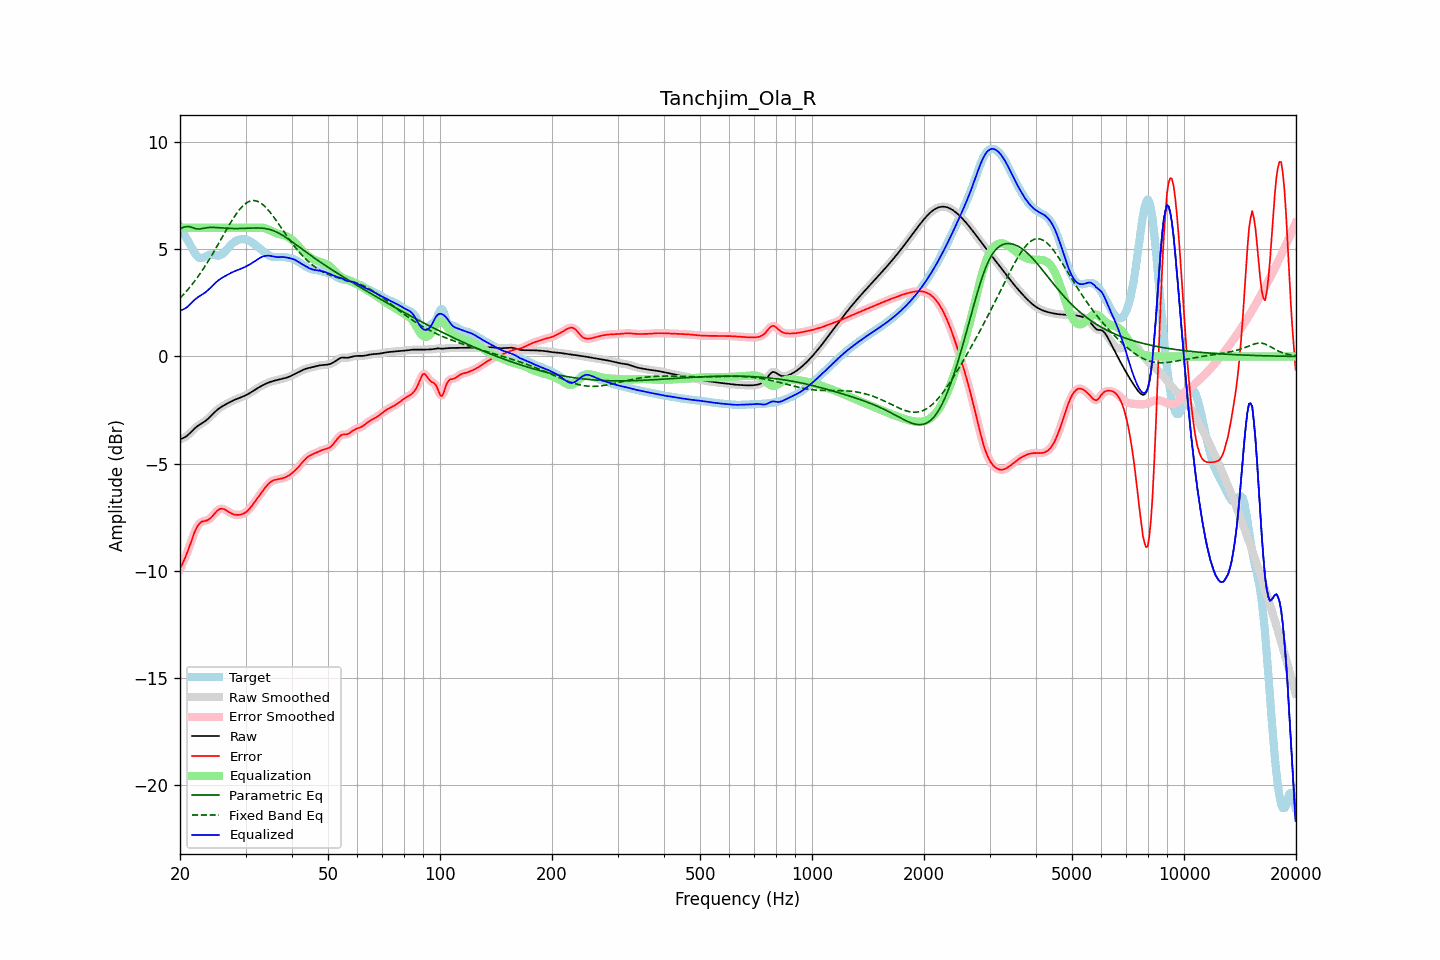

Values plotted in this chart, from the file beside it:
frequency, raw, error, smoothed, error_smoothed, equalization, parametric_eq, fixed_band_eq, equalized_raw, equalized_smoothed, target
20.00, -3.86, -9.91, -3.85, -9.90, 6.00, 5.95, 2.72, 2.14, 2.15, 6.05
20.20, -3.83, -9.75, -3.84, -9.75, 6.00, 5.99, 2.80, 2.17, 2.16, 5.92
20.40, -3.80, -9.59, -3.81, -9.59, 6.00, 6.02, 2.88, 2.20, 2.19, 5.79
20.61, -3.77, -9.42, -3.77, -9.42, 6.00, 6.04, 2.96, 2.23, 2.23, 5.65
20.81, -3.72, -9.24, -3.72, -9.24, 6.00, 6.06, 3.04, 2.28, 2.28, 5.52
21.02, -3.66, -9.04, -3.66, -9.04, 6.00, 6.06, 3.13, 2.34, 2.34, 5.39
21.23, -3.59, -8.84, -3.59, -8.84, 6.00, 6.05, 3.22, 2.41, 2.41, 5.25
21.44, -3.51, -8.62, -3.51, -8.62, 6.00, 6.03, 3.31, 2.49, 2.49, 5.11
21.66, -3.44, -8.41, -3.44, -8.41, 6.00, 6.01, 3.41, 2.56, 2.56, 4.98
21.87, -3.36, -8.21, -3.37, -8.22, 6.00, 5.98, 3.51, 2.64, 2.63, 4.85
22.09, -3.30, -8.04, -3.30, -8.04, 6.00, 5.96, 3.60, 2.70, 2.70, 4.75
22.31, -3.24, -7.90, -3.24, -7.90, 6.00, 5.95, 3.71, 2.76, 2.76, 4.66
22.54, -3.19, -7.80, -3.19, -7.80, 6.00, 5.95, 3.81, 2.81, 2.81, 4.61
22.76, -3.14, -7.73, -3.14, -7.73, 6.00, 5.96, 3.92, 2.86, 2.86, 4.59
22.99, -3.10, -7.69, -3.10, -7.70, 6.00, 5.97, 4.03, 2.90, 2.90, 4.60
23.22, -3.05, -7.68, -3.05, -7.68, 6.00, 5.98, 4.15, 2.95, 2.95, 4.63
23.45, -2.99, -7.66, -2.99, -7.66, 6.00, 6.00, 4.26, 3.01, 3.01, 4.67
23.69, -2.93, -7.64, -2.93, -7.64, 6.00, 6.01, 4.38, 3.07, 3.07, 4.70
23.92, -2.86, -7.60, -2.86, -7.60, 6.00, 6.02, 4.50, 3.14, 3.14, 4.73
24.16, -2.79, -7.54, -2.79, -7.54, 6.00, 6.02, 4.63, 3.21, 3.21, 4.75
24.40, -2.72, -7.46, -2.72, -7.46, 6.00, 6.02, 4.75, 3.28, 3.28, 4.75
24.65, -2.64, -7.37, -2.64, -7.37, 6.00, 6.02, 4.88, 3.36, 3.36, 4.73
24.89, -2.57, -7.28, -2.57, -7.28, 6.00, 6.02, 5.01, 3.43, 3.43, 4.72
25.14, -2.50, -7.21, -2.50, -7.21, 6.00, 6.01, 5.14, 3.50, 3.50, 4.71
25.39, -2.44, -7.14, -2.44, -7.15, 6.00, 6.01, 5.27, 3.56, 3.56, 4.70
25.65, -2.39, -7.11, -2.39, -7.11, 6.00, 6.00, 5.40, 3.61, 3.61, 4.72
25.91, -2.34, -7.10, -2.34, -7.10, 6.00, 6.00, 5.53, 3.66, 3.66, 4.76
26.16, -2.29, -7.11, -2.29, -7.11, 6.00, 5.99, 5.67, 3.71, 3.71, 4.82
26.43, -2.25, -7.14, -2.25, -7.14, 6.00, 5.99, 5.80, 3.75, 3.75, 4.89
26.69, -2.21, -7.19, -2.21, -7.19, 6.00, 5.98, 5.93, 3.79, 3.79, 4.98
26.96, -2.17, -7.24, -2.17, -7.24, 6.00, 5.98, 6.06, 3.83, 3.83, 5.07
27.23, -2.13, -7.28, -2.13, -7.28, 6.00, 5.97, 6.18, 3.87, 3.87, 5.15
27.50, -2.09, -7.32, -2.09, -7.32, 6.00, 5.97, 6.31, 3.91, 3.91, 5.23
27.77, -2.05, -7.35, -2.05, -7.35, 6.00, 5.97, 6.43, 3.95, 3.95, 5.30
28.05, -2.02, -7.38, -2.02, -7.37, 6.00, 5.97, 6.54, 3.98, 3.98, 5.35
28.33, -1.99, -7.39, -1.99, -7.39, 6.00, 5.97, 6.65, 4.01, 4.01, 5.40
28.62, -1.96, -7.39, -1.96, -7.39, 6.00, 5.97, 6.76, 4.04, 4.04, 5.43
28.90, -1.93, -7.38, -1.93, -7.38, 6.00, 5.97, 6.85, 4.07, 4.07, 5.45
29.19, -1.90, -7.37, -1.90, -7.37, 6.00, 5.97, 6.94, 4.10, 4.10, 5.47
29.48, -1.87, -7.35, -1.87, -7.34, 6.00, 5.97, 7.02, 4.13, 4.13, 5.47
29.78, -1.84, -7.31, -1.84, -7.31, 6.00, 5.98, 7.09, 4.16, 4.16, 5.47
30.08, -1.80, -7.26, -1.80, -7.26, 6.00, 5.98, 7.15, 4.20, 4.20, 5.46
30.38, -1.77, -7.20, -1.77, -7.20, 6.00, 5.98, 7.20, 4.23, 4.23, 5.43
30.68, -1.72, -7.12, -1.72, -7.12, 6.00, 5.99, 7.23, 4.28, 4.28, 5.40
30.99, -1.68, -7.03, -1.68, -7.03, 6.00, 5.99, 7.26, 4.32, 4.32, 5.36
31.30, -1.63, -6.94, -1.63, -6.94, 6.00, 5.99, 7.27, 4.37, 4.37, 5.31
31.61, -1.58, -6.83, -1.58, -6.83, 6.00, 5.99, 7.28, 4.42, 4.42, 5.25
31.93, -1.53, -6.73, -1.53, -6.73, 6.00, 6.00, 7.26, 4.47, 4.47, 5.20
32.24, -1.49, -6.62, -1.49, -6.62, 6.00, 6.00, 7.24, 4.52, 4.52, 5.14
32.57, -1.44, -6.52, -1.44, -6.52, 6.01, 5.99, 7.21, 4.57, 4.57, 5.08
32.89, -1.40, -6.42, -1.40, -6.42, 6.01, 5.99, 7.17, 4.61, 4.61, 5.02
33.22, -1.36, -6.32, -1.36, -6.32, 6.01, 5.99, 7.11, 4.65, 4.65, 4.95
33.55, -1.32, -6.21, -1.32, -6.21, 6.00, 5.98, 7.05, 4.67, 4.67, 4.89
33.89, -1.29, -6.12, -1.29, -6.12, 5.98, 5.97, 6.98, 4.69, 4.69, 4.83
34.23, -1.25, -6.03, -1.25, -6.02, 5.95, 5.96, 6.91, 4.70, 4.70, 4.77
34.57, -1.22, -5.94, -1.22, -5.94, 5.92, 5.94, 6.82, 4.70, 4.70, 4.72
34.92, -1.19, -5.87, -1.19, -5.87, 5.88, 5.92, 6.73, 4.70, 4.70, 4.68
35.27, -1.16, -5.82, -1.16, -5.82, 5.85, 5.90, 6.63, 4.68, 4.68, 4.66
35.62, -1.14, -5.78, -1.14, -5.78, 5.81, 5.87, 6.54, 4.67, 4.67, 4.64
35.97, -1.12, -5.76, -1.12, -5.76, 5.78, 5.84, 6.43, 4.65, 4.65, 4.63
... 635 more rows
